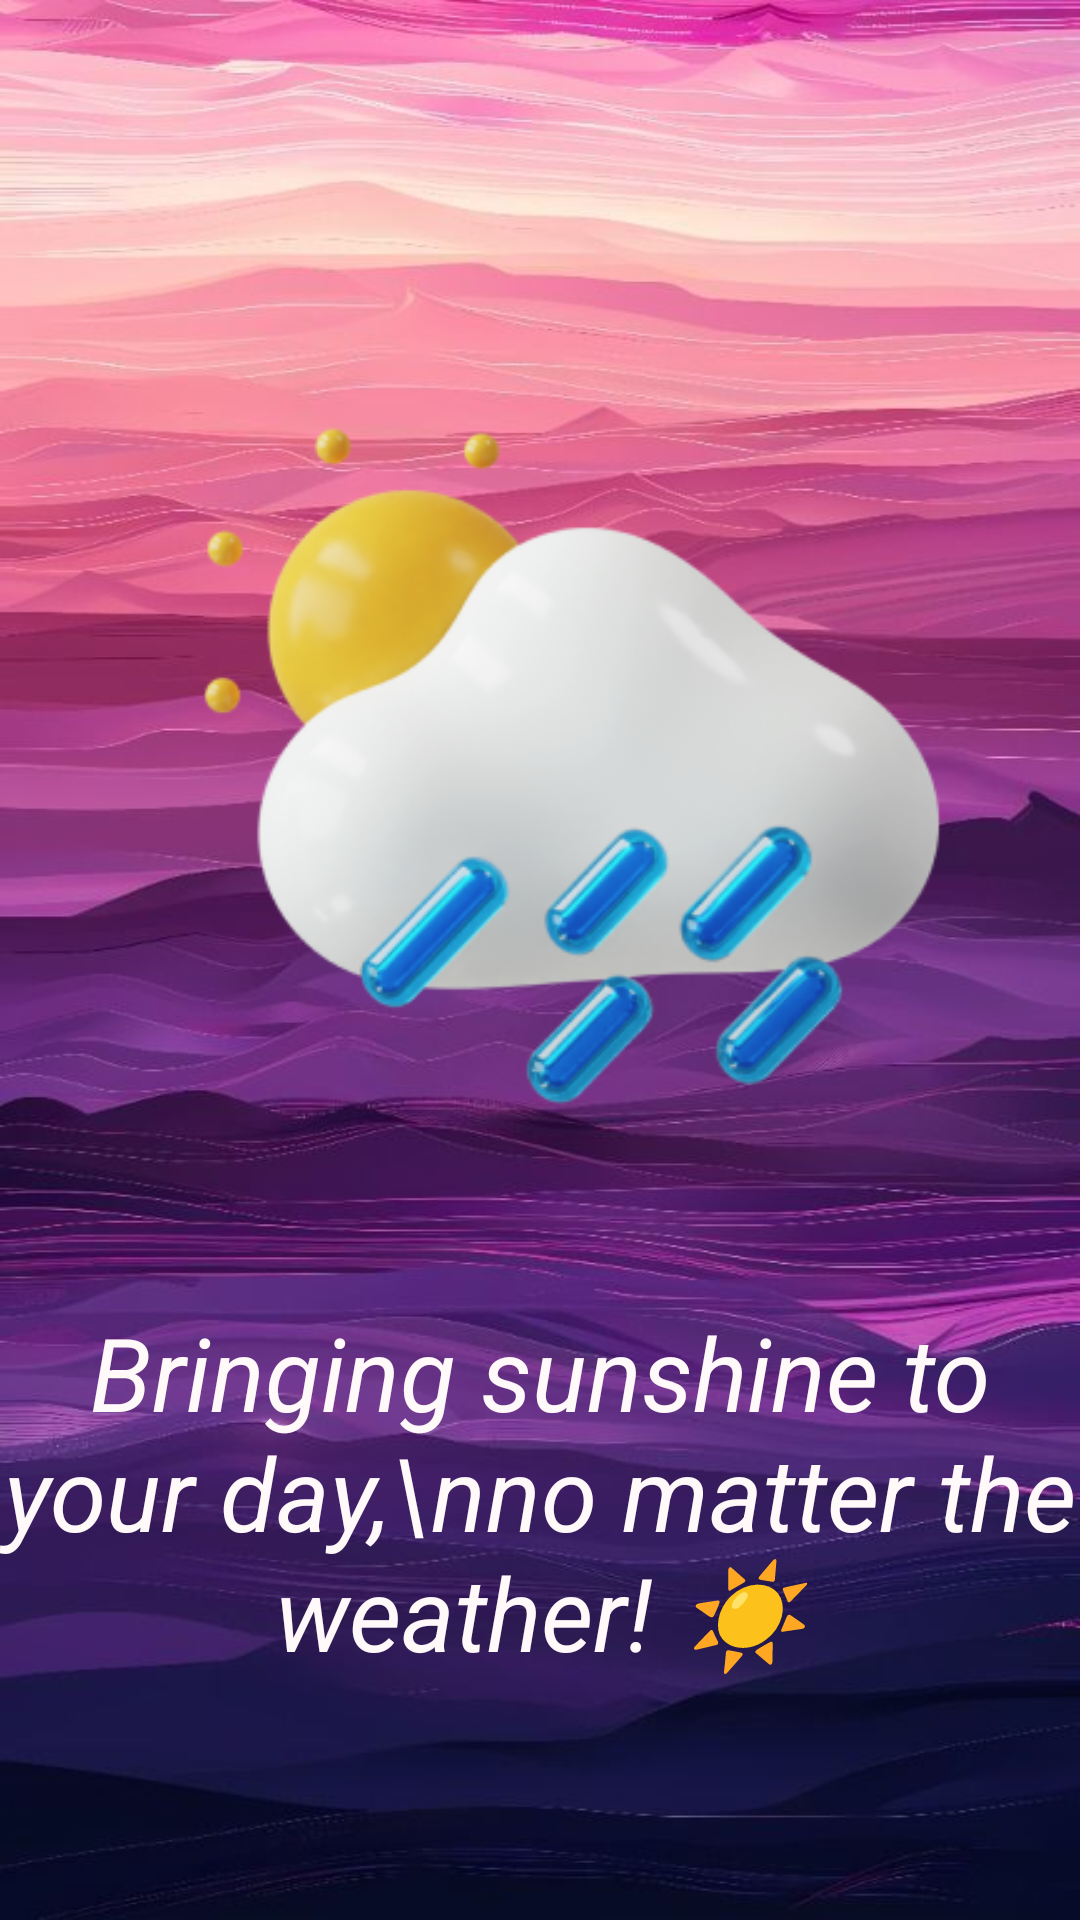

Reconstruct the res/layout file that produces this screen, plus the resources it refers to.
<!-- AndroidManifest.xml: application theme Theme.WeatherForeCasting -->
<!-- res/layout/activity_splashscreen.xml -->
<?xml version="1.0" encoding="utf-8"?>
<androidx.constraintlayout.widget.ConstraintLayout xmlns:android="http://schemas.android.com/apk/res/android"
    xmlns:app="http://schemas.android.com/apk/res-auto"
    xmlns:tools="http://schemas.android.com/tools"
    android:layout_width="match_parent"
    android:background="@drawable/bg"


    android:layout_height="match_parent"

    tools:context=".splashscreen">

    <TextView
        android:id="@+id/textView"
        android:layout_width="wrap_content"
        android:layout_height="wrap_content"
        android:layout_marginBottom="80dp"

        android:text="Bringing sunshine to your day,\nno matter the weather! ☀️"


        android:textAlignment="center"
        android:textColor="#FFF9F9"
        android:textSize="34sp"
        android:textStyle="italic"
        app:layout_constraintBottom_toBottomOf="parent"
        app:layout_constraintEnd_toEndOf="parent"
        app:layout_constraintHorizontal_bias="0.0"
        app:layout_constraintStart_toStartOf="parent" />

    <ImageView
        android:id="@+id/imageView"
        android:layout_width="359dp"
        android:layout_height="356dp"
        android:layout_marginTop="52dp"
        app:layout_constraintEnd_toEndOf="parent"
        app:layout_constraintHorizontal_bias="0.307"
        app:layout_constraintStart_toStartOf="parent"
        app:layout_constraintTop_toTopOf="parent"
        app:srcCompat="@drawable/cloudsplash" />


</androidx.constraintlayout.widget.ConstraintLayout>
<!-- resources referenced by this layout -->
<resources>
  <!-- drawable bg: jpeg bitmap (drawable, 64101 bytes) -->
  <!-- drawable cloudsplash: png bitmap (drawable, 70206 bytes) -->
  <style name="Theme.WeatherForeCasting" parent="Base.Theme.WeatherForeCasting" />
  <style name="Base.Theme.WeatherForeCasting" parent="Theme.Material3.DayNight.NoActionBar">
          
          
      </style>
</resources>
